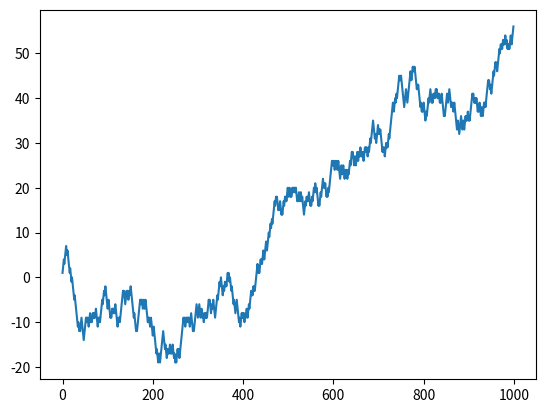

Source code (Python):
import random
import matplotlib.pyplot as plt
import matplotlib.animation as animation

# y(t) = y(t-1) + e, where e = random int,

def get_y(y, y_):

    for i in range(1000):
        e = random.choice([-1,1])
        y += e
        y_.append(y)

    return y_

# Set the initial state
y = 0
y_ = []

fig, ax = plt.subplots()
plt.plot(get_y(y,y_))
plt.show()
